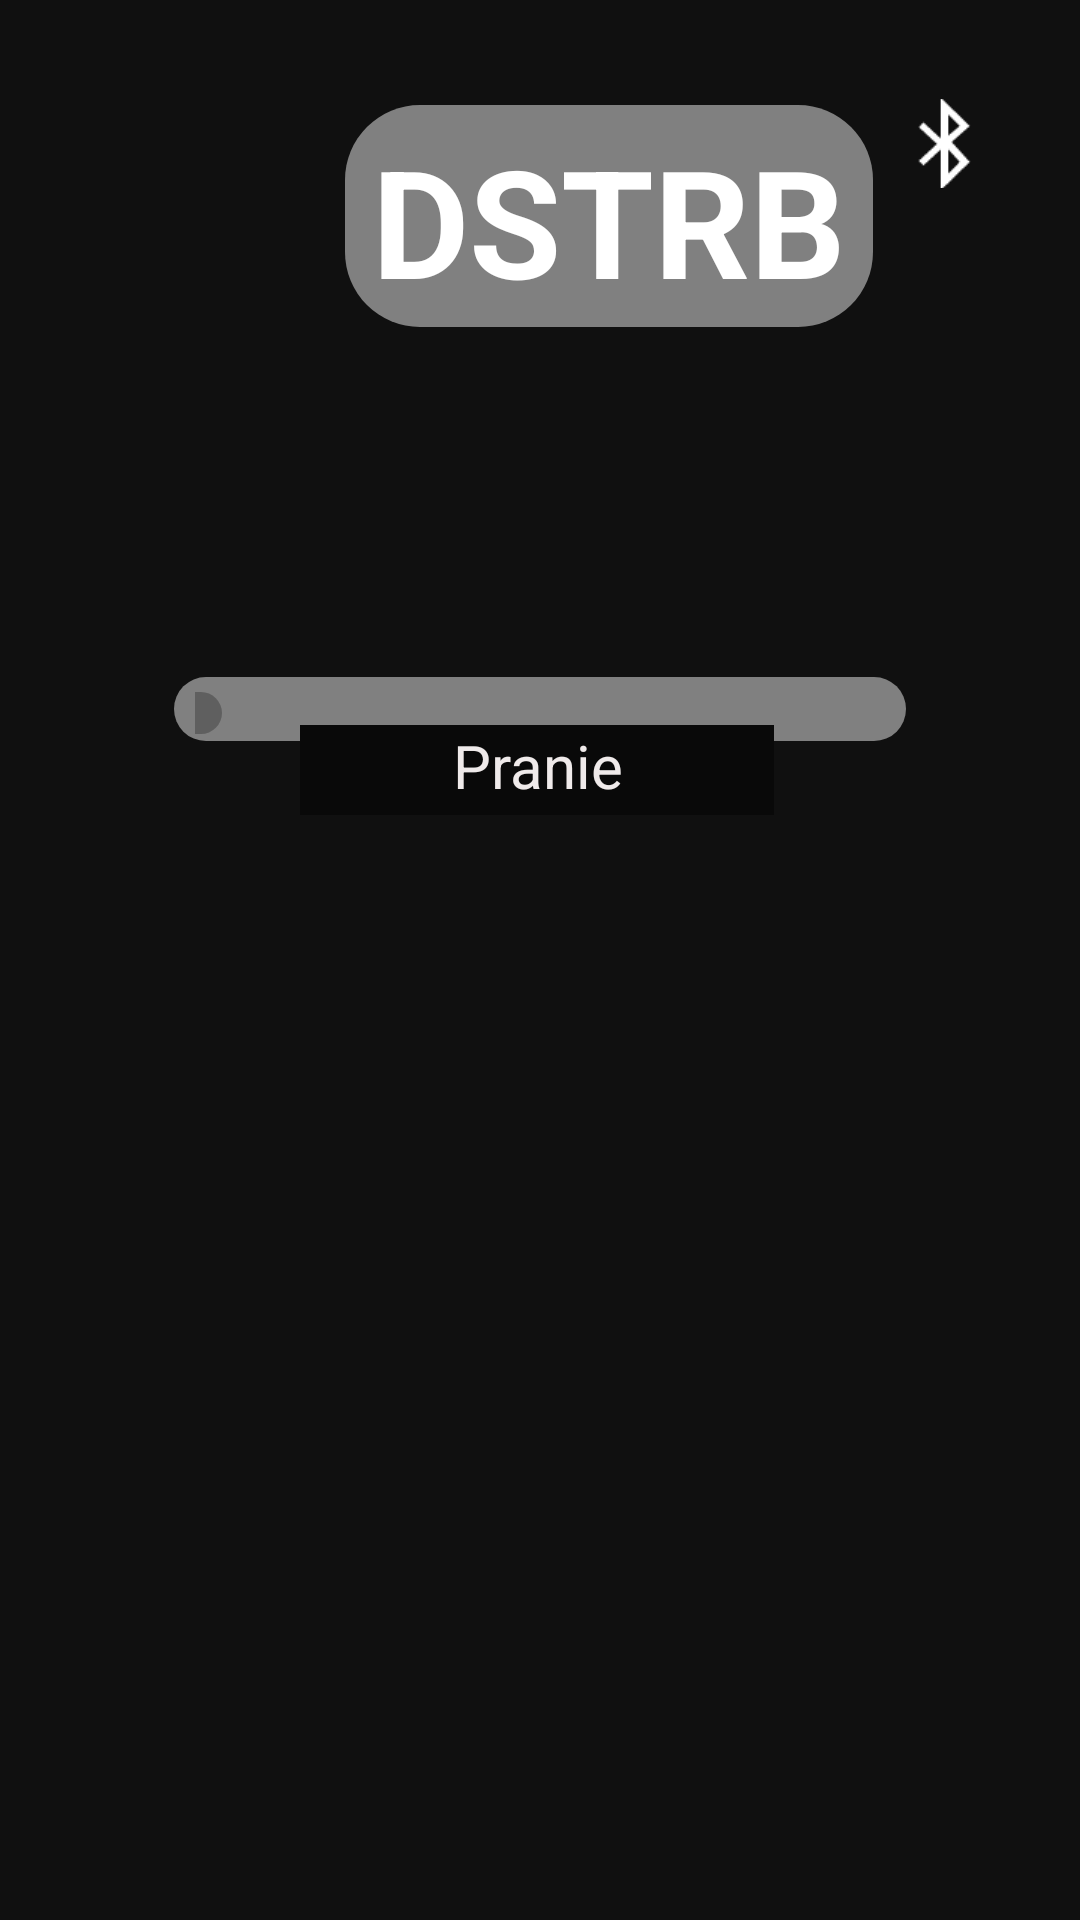

Android layout source for this screen:
<!-- AndroidManifest.xml: application theme Theme.Application_for_forgetful_people -->
<!-- res/layout/activity_main.xml -->
<?xml version="1.0" encoding="utf-8"?>
<androidx.constraintlayout.widget.ConstraintLayout
        xmlns:android="http://schemas.android.com/apk/res/android"
        xmlns:tools="http://schemas.android.com/tools"
        xmlns:app="http://schemas.android.com/apk/res-auto"
        android:layout_width="match_parent"
        android:layout_height="match_parent"
        tools:context=".MainActivity" android:background="#101010" android:backgroundTint="#101010">
    <TextView
            android:text="@string/dstrb"
            android:layout_width="176dp"
            android:layout_height="74dp" android:id="@+id/DSTRB"
            android:autoText="false" android:textSize="50dp"
            android:textStyle="bold" android:textColor="#FFFFFF" android:background="@drawable/rounded_corner"
            android:textColorLink="#A19B9B" android:textAlignment="center" app:layout_constraintTop_toTopOf="parent"
            android:layout_marginTop="35dp" app:layout_constraintBottom_toBottomOf="parent"
            android:layout_marginBottom="508dp" app:layout_constraintStart_toStartOf="parent"
            android:layout_marginStart="115dp" android:layout_marginEnd="115dp"
            app:layout_constraintEnd_toEndOf="parent" app:layout_constraintHorizontal_bias="0.0"
            app:layout_constraintVertical_bias="0.0"/>
    <Button

            android:layout_width="57dp"
            android:layout_height="0dp" android:id="@+id/AddNewReminder"
            android:background="?android:attr/selectableItemBackground"
            app:icon="@android:drawable/ic_input_add" android:backgroundTint="@android:color/transparent"
            android:scaleX="1.5" android:scaleY="1.5"
            style="@style/Widget.AppCompat.Button.Borderless"
            android:layout_marginBottom="492dp"
            app:layout_constraintEnd_toEndOf="parent" app:layout_constraintBottom_toBottomOf="parent"
            android:layout_marginEnd="28dp" app:layout_constraintTop_toBottomOf="@+id/imageButton"/>
    <Button
            android:layout_width="0dp"
            android:layout_height="0dp" android:id="@+id/button2"
            android:backgroundTint="@android:color/transparent"
            app:icon="@drawable/more_2"
            android:scaleX="1.5" android:scaleY="1.5" android:textAlignment="center"
            style="@style/Widget.AppCompat.Button.Borderless"
            android:layout_marginTop="38dp"
            app:layout_constraintEnd_toStartOf="@+id/imageButton" android:layout_marginBottom="166dp"
            app:layout_constraintBottom_toTopOf="@+id/textView2" app:layout_constraintTop_toTopOf="parent"
            app:layout_constraintStart_toStartOf="parent"
            android:layout_marginStart="16dp" android:layout_marginEnd="253dp"/>
    <TextView
            android:layout_width="0dp"
            android:layout_height="0dp" android:id="@+id/textView2"
            android:background="@drawable/rounded_corner"
            app:layout_constraintTop_toBottomOf="@+id/button2" android:layout_marginBottom="393dp"
            app:layout_constraintEnd_toEndOf="parent" app:layout_constraintStart_toStartOf="parent"
            app:layout_constraintBottom_toBottomOf="parent"
            android:layout_marginStart="58dp" android:layout_marginEnd="58dp"/>
    <Switch
            android:layout_width="0dp"
            android:layout_height="25dp" android:id="@+id/switch1"
            android:verticalScrollbarPosition="right"
            app:layout_constraintEnd_toStartOf="@+id/textView3"
            app:layout_constraintStart_toStartOf="parent"
            android:layout_marginStart="65dp" android:layout_marginEnd="22dp"
            app:layout_constraintTop_toTopOf="@+id/textView2" android:layout_marginTop="18dp"
            app:layout_constraintBottom_toBottomOf="@+id/textView2" android:layout_marginBottom="15dp"/>
    <TextView
            android:text="Pranie"
            android:layout_width="158dp"
            android:layout_height="30dp" android:id="@+id/textView3"
            android:background="#090909" android:textColor="#EFEAEA"
            android:textAlignment="center"
            android:layout_marginEnd="44dp"
            app:layout_constraintEnd_toEndOf="@+id/textView2" android:textSize="20sp"
            app:layout_constraintTop_toTopOf="@+id/textView2" android:layout_marginTop="16dp"
            app:layout_constraintBottom_toBottomOf="@+id/textView2" android:layout_marginBottom="14dp"
            app:layout_constraintVertical_bias="0.0"/>
    <ImageButton
            android:layout_width="0dp"
            android:layout_height="0dp" app:srcCompat="@android:drawable/stat_sys_data_bluetooth"
            android:backgroundTint="@android:color/transparent"
            android:id="@+id/imageButton"
            style="@style/Widget.AppCompat.Button.Borderless" android:textAlignment="center" android:scaleX="1.5"
            android:scaleY="1.5"
            android:layout_marginTop="38dp"
            app:layout_constraintStart_toEndOf="@+id/button2" app:layout_constraintEnd_toEndOf="parent"
            android:layout_marginBottom="71dp" app:layout_constraintBottom_toTopOf="@+id/AddNewReminder"
            app:layout_constraintTop_toTopOf="parent" android:layout_marginEnd="30dp"
    />

</androidx.constraintlayout.widget.ConstraintLayout>
<!-- resources referenced by this layout -->
<resources>
  <!-- drawable more_2: png bitmap (drawable, 5367 bytes) -->
  <!-- drawable rounded_corner (drawable) -->
  <?xml version="1.0" encoding="utf-8"?>
  <shape xmlns:android="http://schemas.android.com/apk/res/android">
      <solid android:color="#808080" />
  
      <padding
              android:left="5dp"
              android:right="5dp"
              android:bottom="5dp"
              android:top="5dp" />
  
      <corners android:radius="25dp" />
  </shape>
  <string name="dstrb">DSTRB</string>
  <style name="Theme.Application_for_forgetful_people" parent="Theme.MaterialComponents.DayNight.DarkActionBar">
          
          <item name="colorPrimary">@color/background</item>
          <item name="colorPrimaryVariant">@color/purple_500</item>
          <item name="colorOnPrimary">@color/black</item>
          <item name="android:windowBackground">@color/background</item>
          
          <item name="colorSecondary">@color/teal_200</item>
          <item name="colorSecondaryVariant">@color/teal_700</item>
          <item name="colorOnSecondary">@color/black</item>
          
          <item name="android:statusBarColor" tools:targetApi="l">?attr/colorPrimaryVariant</item>
          <item name="elevation">0dp</item>
          
      </style>
  <color name="background">#FFA07A</color>
  <color name="purple_500">#C0C0C0</color>
  <color name="black">#FF000000</color>
  <color name="teal_200">#FF03DAC5</color>
  <color name="teal_700">#FF018786</color>
</resources>
